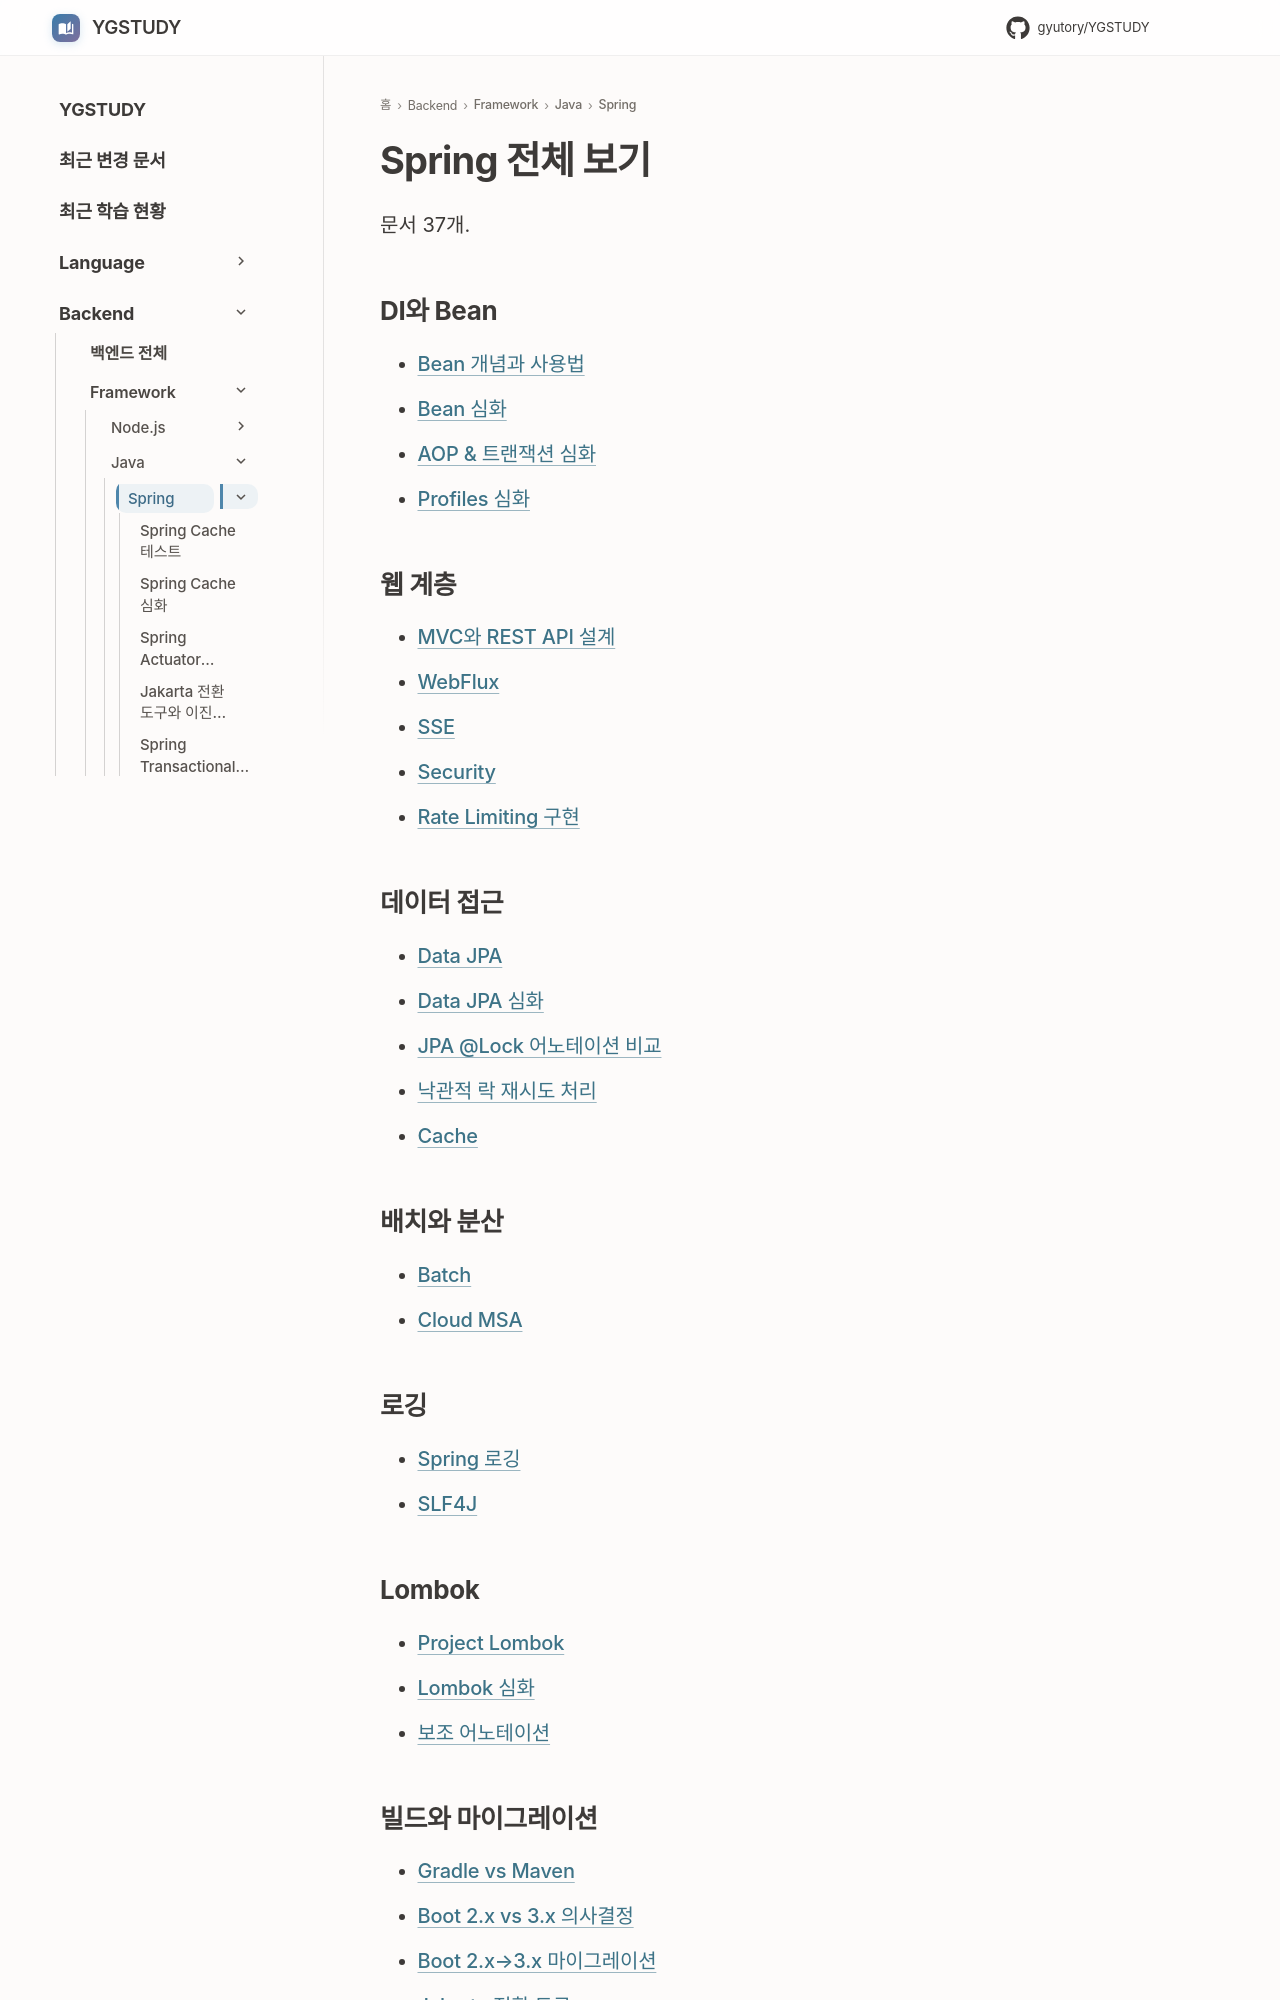

repository: GYUTORY/YGSTUDY · page: Framework/Java/Spring/index.html · generator: mkdocs

---
title: Spring 전체 보기
tags: []
hide:
  - toc
updated: 2026-11-28
---

<!-- AUTO-SECTION-INDEX: tools/section_index.py 가 빌드마다 다시 만든다. 직접 고치지 말 것. -->

# Spring 전체 보기

문서 37개.

## DI와 Bean

- [Bean 개념과 사용법](Bean.md)
- [Bean 심화](Spring_Bean_심화.md)
- [AOP & 트랜잭션 심화](AOP_트랜잭션.md)
- [Profiles 심화](<Spring Boot Profiles.md>)

## 웹 계층

- [MVC와 REST API 설계](Spring_MVC_REST_API.md)
- [WebFlux](Spring_WebFlux.md)
- [SSE](Spring_SSE.md)
- [Security](Spring_Security.md)
- [Rate Limiting 구현](Rate_Limiting.md)

## 데이터 접근

- [Data JPA](Spring_Data_JPA.md)
- [Data JPA 심화](Spring_Data_JPA_Advanced.md)
- [JPA @Lock 어노테이션 비교](JPA_Lock_Annotations.md)
- [낙관적 락 재시도 처리](Optimistic_Lock_Retry_Pattern.md)
- [Cache](Spring_Cache.md)

## 배치와 분산

- [Batch](Spring_Batch.md)
- [Cloud MSA](Spring_Cloud.md)

## 로깅

- [Spring 로깅](Spring_Logging.md)
- [SLF4J](SLF4J.md)

## Lombok

- [Project Lombok](Lombok.md)
- [Lombok 심화](Lombok_Deep_Dive.md)
- [보조 어노테이션](Lombok_Minor_Annotations.md)
